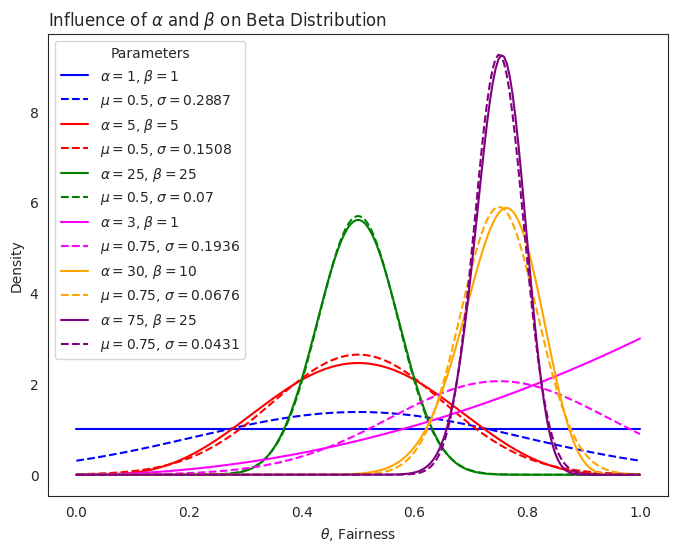
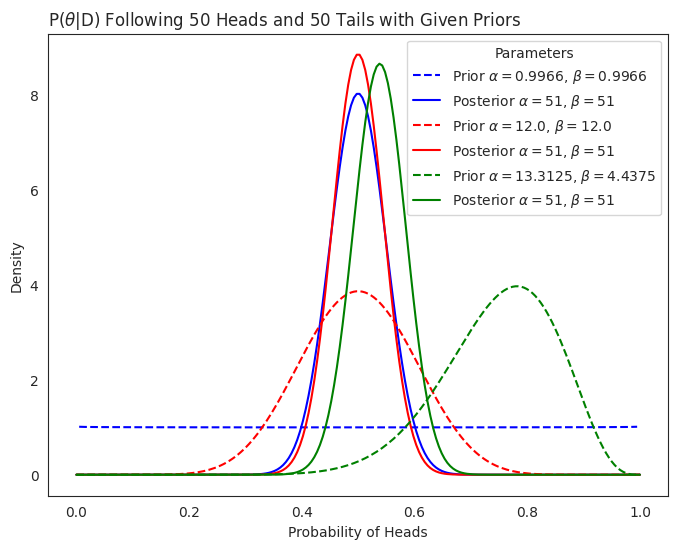

The script that saved these images, in order:
# -*- coding: utf-8 -*-
"""
Heiser_10.py
@author: Cody Heiser


usage: Heiser_10.py [-h] [-H HEADS] [-T TAILS] [-A] [-B]

Bayesian Inference Testing

optional arguments:
  -h, --help            show this help message and exit
  -H HEADS, --Heads HEADS
                        How many Heads observed to update posterior for Part B?
  -T TAILS, --Tails TAILS
                        How many Tails observed to update posterior for Part B?
  -A                    Show Part A of homework 10
  -B                    Show Part B of homework 10

"""
import argparse
import numpy as np
import scipy.stats as stats
import matplotlib.pyplot as plt
import seaborn as sns; sns.set_style("white")


class distribution:
	def __init__(self):
		self.x = np.linspace(0, 1, 200) # generate 200 independent, linearly-spaced variables in range [0, 1]
		self.dist = self.x # initiate distribution attribute with x values as placeholder


class _beta(distribution):
	def __init__(self, a, b):
		distribution.__init__(self) # _beta class inherits from distribution class
		self.a = np.round(a, 4)
		self.b = np.round(b, 4)
		self.dist = stats.beta.pdf(self.x, self.a, self.b) # generate beta probability density function given x, alpha, beta

	def to_gauss(self):
		'''return gaussian distribution for corresponding alpha and beta values'''
		mu = self.a/(self.a + self.b)
		sigma = np.sqrt((self.a*self.b)/(((self.a + self.b)**2)*(self.a + self.b + 1)))
		return _gauss(mu, sigma) # return gaussian probability density function given x, alpha, beta

	def calc_posterior(self, n_heads, n_tails):
		'''create posterior beta distribution following n_heads and n_tails observations'''
		post = _beta(a = n_heads + 1, b = n_tails + 1) # add observations to parameters from prior
		F = np.nan_to_num(post.dist)*np.nan_to_num(self.dist) # multiply posterior by prior
		return F/np.trapz(F, x=self.x) # normalize to integral of resulting distribution


class _gauss(distribution):
	def __init__(self, m, s):
		distribution.__init__(self) # _gauss class inherits from distribution class
		self.m = np.round(m, 4)
		self.s = np.round(s, 4)
		self.dist = stats.norm.pdf(self.x, self.m, self.s) # generate gaussian probability density function given x, mu, sigma

	def to_beta(self):
		'''return beta distribution for corresponding mu and sigma values'''
		alpha = (self.m**2)*(((1-self.m)/(self.s**2))-(1/self.m))
		beta = alpha*(1/self.m - 1)
		return _beta(alpha, beta) # return beta probability density function given x, mu, sigma



if __name__ == '__main__':
	parser = argparse.ArgumentParser(description='Bayesian Inference')
	parser.add_argument('-H', '--Heads', help='How many Heads observed in 100 coin flips for Part B?', default=50)
	parser.add_argument('-T', '--Tails', help='How many Tails observed in 100 coin flips for Part B?', default=50)
	parser.add_argument('-A', help='Show Part A of homework 10', action='store_true') # flag to show A
	parser.add_argument('-B', help='Show Part B of homework 10', action='store_true') # flag to show B
	args = parser.parse_args()

	if args.A and args.B: # if both flags are up, switch off to show both plots
		args.A=False
		args.B=False


	if not args.B: # if only A flag is up, show plot for part A
		# Part A #
		'''
		For distributions with less variability, the Gaussian very closely approximates the Beta distribution. 
		With wider distributions, the two strategies are further apart from one another.
		'''
		# define sets of alpha and beta values for plotting
		params = [
		(1, 1, 'blue'),
		(5, 5, 'red'),
		(25, 25, 'green'),
		(3, 1, 'magenta'),
		(30, 10, 'orange'),
		(75, 25, 'purple')
		]

		plt.figure('Part A', figsize=(8,6)) # create figure for Part A

		# loop through alpha and beta parameter pairs and plot Beta distribution and corresponding Gaussian distribution
		for p in params:
			d0 = _beta(p[0],p[1]) # generate Beta distribution
			d1 = d0.to_gauss() # generate Gaussian distribution from Beta distribution
			# plot Beta distribution
			plt.plot(d0.x, d0.dist, '-', c=p[2], label="$\\alpha={}$, $\\beta={}$".format(d0.a, d0.b))
			# plot Gaussian generated from Beta parameters
			plt.plot(d1.x, d1.dist, '--', c=p[2], label="$\\mu={}$, $\\sigma={}$".format(d1.m, d1.s))

		plt.title("Influence of $\\alpha$ and $\\beta$ on Beta Distribution", loc='left')
		plt.xlabel("$\\theta$, Fairness")
		plt.ylabel("Density")
		plt.legend(title="Parameters", loc='best')


	if not args.A: # if only B flag is up, show plot for part B
		# Part B #
		'''
		The Bayesian prior has little effect on the posterior when you give it enough data.
		For example, after 100 coin flips with 50 heads and 50 tails, all beta distributions look roughly
		the same regardless of their priors. As you increase observations, the posterior distributions 
		will converge to a consensus based on the data, with little effect from the prior assumption distribution.
		'''
		# define sets of mu and sigma parameters for Bayesian priors
		priors = [
		(0.5, np.round(np.sqrt(1/12),3), 'blue'),
		(0.5, 0.1, 'red'),
		(0.75, 0.1, 'green')
		]

		plt.figure('Part B', figsize=(8,6)) # create figure for Part B

		# loop through mu and sigma parameter pairs and plot Bayesian priors and posteriors
		for p in priors:
			d0 = _gauss(p[0], p[1]) # generate Gaussian distribution given mu and sigma
			d1 = d0.to_beta() # get Beta distribution from Gaussian object
			# plot prior Beta distribution generated from Gaussian parameters
			plt.plot(d1.x, d1.dist, '--', c=p[2], label="Prior $\\alpha={}$, $\\beta={}$".format(d1.a, d1.b))
			
			# create posterior beta distribution following n_heads and n_tails observations
			d2 = d1.calc_posterior(n_heads=int(args.Heads), n_tails=int(args.Tails))
			# plot posterior Beta distribution
			plt.plot(d1.x, d2, '-', c=p[2], label="Posterior $\\alpha={}$, $\\beta={}$".format(int(args.Heads) + 1, int(args.Tails) + 1))

		plt.title("P($\\theta$|D) Following {} Heads and {} Tails with Given Priors".format(args.Heads, args.Tails), loc='left')
		plt.xlabel("Probability of Heads")
		plt.ylabel("Density")
		plt.legend(title="Parameters", loc='best')

	plt.show() # show the plots
